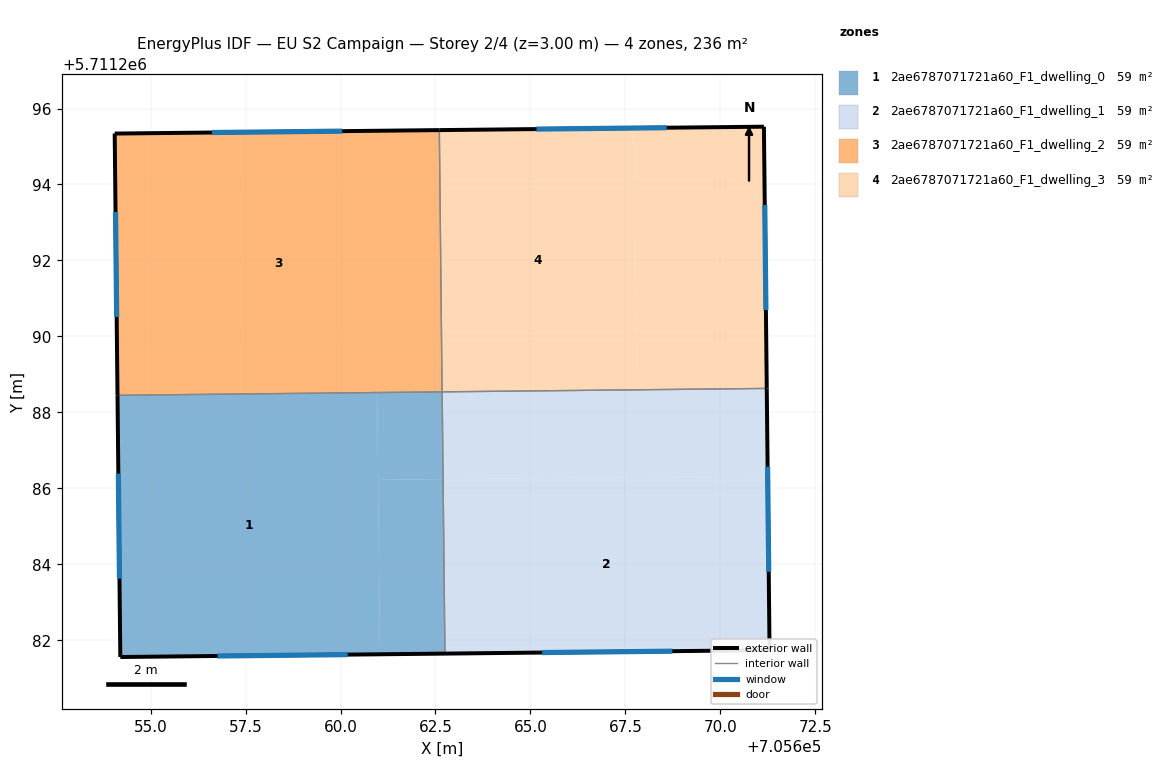
=== STOREY PLAN SPEC (per zone: floor XY polygon, exterior-wall plan segments, windows/doors) ===
zone 1: 2ae6787071721a60_F1_dwelling_0  (58.9 m²)
  floor: (705661.04, 5711281.63) (705660.97, 5711288.52) (705654.13, 5711288.45) (705654.20, 5711281.56)
  floor: (705662.75, 5711281.65) (705662.70, 5711286.24) (705660.99, 5711286.23) (705661.04, 5711281.63)
  floor: (705662.70, 5711286.24) (705662.67, 5711288.54) (705660.97, 5711288.52) (705660.99, 5711286.23)
  exterior wall: (705662.75, 5711281.65) – (705654.20, 5711281.56)  [8.5 m]
    window: (705660.19, 5711281.62) – (705656.76, 5711281.59)  [4.1 m²]
  exterior wall: (705654.20, 5711281.56) – (705654.13, 5711288.45)  [6.9 m]
    window: (705654.18, 5711283.62) – (705654.15, 5711286.39)  [3.3 m²]
  interior walls: 2
zone 2: 2ae6787071721a60_F1_dwelling_1  (58.9 m²)
  floor: (705671.30, 5711281.74) (705671.25, 5711286.33) (705662.70, 5711286.24) (705662.75, 5711281.65)
  floor: (705671.25, 5711286.33) (705671.22, 5711288.63) (705662.68, 5711288.54) (705662.70, 5711286.24)
  exterior wall: (705671.30, 5711281.74) – (705662.75, 5711281.65)  [8.5 m]
    window: (705668.74, 5711281.71) – (705665.31, 5711281.68)  [4.1 m²]
  exterior wall: (705671.22, 5711288.63) – (705671.30, 5711281.74)  [6.9 m]
    window: (705671.24, 5711286.57) – (705671.27, 5711283.80)  [3.3 m²]
  interior walls: 2
zone 3: 2ae6787071721a60_F1_dwelling_2  (58.9 m²)
  floor: (705662.67, 5711288.54) (705662.60, 5711295.43) (705654.06, 5711295.34) (705654.13, 5711288.45)
  exterior wall: (705654.06, 5711295.34) – (705662.60, 5711295.43)  [8.5 m]
    window: (705656.61, 5711295.37) – (705660.04, 5711295.40)  [4.1 m²]
  exterior wall: (705654.13, 5711288.45) – (705654.06, 5711295.34)  [6.9 m]
    window: (705654.11, 5711290.51) – (705654.08, 5711293.28)  [3.3 m²]
  interior walls: 2
zone 4: 2ae6787071721a60_F1_dwelling_3  (58.9 m²)
  floor: (705667.80, 5711288.60) (705667.73, 5711295.49) (705662.60, 5711295.43) (705662.67, 5711288.54)
  floor: (705671.22, 5711288.63) (705671.15, 5711295.52) (705667.73, 5711295.49) (705667.80, 5711288.60) (705662.67, 5711288.54)
  exterior wall: (705662.60, 5711295.43) – (705671.15, 5711295.52)  [8.5 m]
    window: (705665.16, 5711295.46) – (705668.59, 5711295.50)  [4.1 m²]
  exterior wall: (705671.15, 5711295.52) – (705671.22, 5711288.63)  [6.9 m]
    window: (705671.17, 5711293.46) – (705671.20, 5711290.69)  [3.3 m²]
  interior walls: 2

=== DERIVED (storey summary) ===
Building: EU S2 Campaign
Storey: 2 of 4  (floor level z = 3.00 m)
Storey gross floor area: 235.6 m²
Zones on this storey: 4
  - 2ae6787071721a60_F1_dwelling_0: floor 58.9 m²; exterior wall 15.4 m (46.3 m²); 2 window(s) 7.5 m²; WWR 16.1%
  - 2ae6787071721a60_F1_dwelling_1: floor 58.9 m²; exterior wall 15.4 m (46.3 m²); 2 window(s) 7.5 m²; WWR 16.1%
  - 2ae6787071721a60_F1_dwelling_2: floor 58.9 m²; exterior wall 15.4 m (46.3 m²); 2 window(s) 7.5 m²; WWR 16.1%
  - 2ae6787071721a60_F1_dwelling_3: floor 58.9 m²; exterior wall 15.4 m (46.3 m²); 2 window(s) 7.5 m²; WWR 16.1%
Zone adjacency (shared interzone walls):
  - 2ae6787071721a60_F1_dwelling_0 ↔ 2ae6787071721a60_F1_dwelling_1
  - 2ae6787071721a60_F1_dwelling_0 ↔ 2ae6787071721a60_F1_dwelling_2
  - 2ae6787071721a60_F1_dwelling_1 ↔ 2ae6787071721a60_F1_dwelling_3
  - 2ae6787071721a60_F1_dwelling_2 ↔ 2ae6787071721a60_F1_dwelling_3